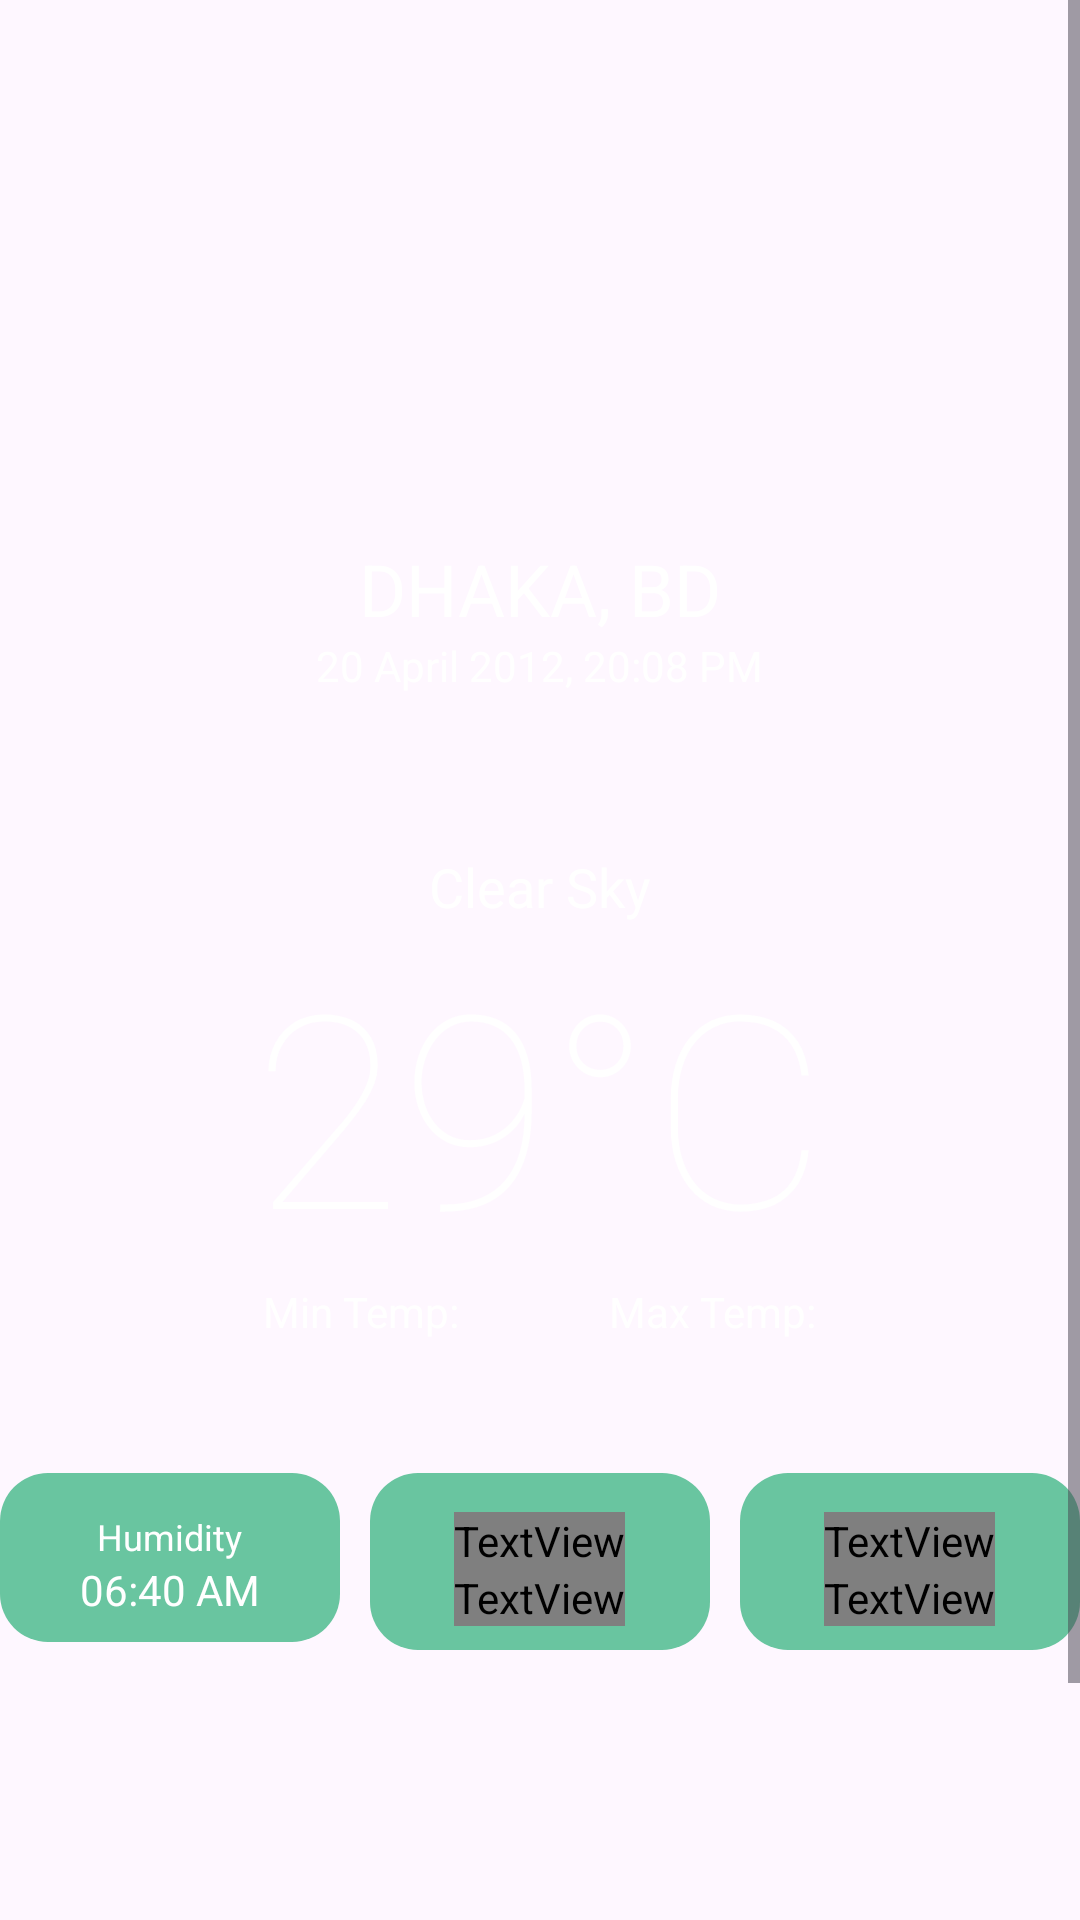

Layout XML and referenced resources for this Android screen:
<!-- AndroidManifest.xml: application theme Theme.DroneApp -->
<!-- res/layout/fragment_home.xml -->
<?xml version="1.0" encoding="utf-8"?>
<FrameLayout xmlns:android="http://schemas.android.com/apk/res/android"
    xmlns:app="http://schemas.android.com/apk/res-auto"
    xmlns:tools="http://schemas.android.com/tools"
    android:layout_width="match_parent"
    android:layout_height="match_parent"
    android:background="?attr/backgroundColor"
    tools:context=".Fragments.HomeFragment">
    <ProgressBar
        android:id="@+id/loader"
        android:layout_width="wrap_content"
        android:layout_height="wrap_content"
        android:layout_centerInParent="true"
        android:visibility="gone" />

    <TextView
        android:id="@+id/errorText"
        android:layout_width="wrap_content"
        android:layout_height="wrap_content"
        android:text="Error retrieving data"
        android:visibility="gone" />

    <ScrollView
        android:layout_width="match_parent"
        android:layout_height="match_parent">

        <LinearLayout
            android:layout_width="match_parent"
            android:layout_height="wrap_content"
            android:orientation="vertical" >

            <RelativeLayout
                android:id="@+id/mainContainer"
                android:layout_width="match_parent"
                android:layout_height="730dp"
                android:visibility="visible">

                <LinearLayout
                    android:id="@+id/addressContainer"
                    android:layout_width="match_parent"
                    android:layout_height="wrap_content"
                    android:layout_marginTop="180dp"
                    android:gravity="center"
                    android:orientation="vertical">

                    <TextView
                        android:id="@+id/address"
                        android:layout_width="wrap_content"
                        android:layout_height="wrap_content"
                        android:text="DHAKA, BD"
                        android:textColor="?attr/colorOnSecondary"
                        android:textSize="24sp" />

                    <TextView
                        android:id="@+id/updated_at"
                        android:layout_width="wrap_content"
                        android:layout_height="wrap_content"
                        android:text="20 April 2012, 20:08 PM"
                        android:textColor="?attr/colorOnSecondary"
                        android:textSize="14sp" />
                </LinearLayout>

                <LinearLayout
                    android:id="@+id/overviewContainer"
                    android:layout_width="match_parent"
                    android:layout_height="wrap_content"
                    android:layout_centerVertical="true"
                    android:orientation="vertical">

                    <TextView
                        android:id="@+id/status"
                        android:layout_width="wrap_content"
                        android:layout_height="wrap_content"
                        android:layout_gravity="center"
                        android:text="Clear Sky"
                        android:textColor="?attr/colorOnSecondary"
                        android:textSize="18sp" />

                    <TextView
                        android:id="@+id/temp"
                        android:layout_width="wrap_content"
                        android:layout_height="wrap_content"
                        android:layout_gravity="center"
                        android:fontFamily="sans-serif-thin"
                        android:text="29°C"
                        android:textColor="?attr/colorOnSecondary"
                        android:textSize="90sp" />

                    <LinearLayout
                        android:layout_width="match_parent"
                        android:layout_height="wrap_content"
                        android:gravity="center"
                        android:orientation="horizontal">

                        <TextView
                            android:id="@+id/temp_min"
                            android:layout_width="wrap_content"
                            android:layout_height="wrap_content"
                            android:text="@string/weather_min_temp"
                            android:textColor="?attr/colorOnSecondary" />

                        <Space
                            android:layout_width="50dp"
                            android:layout_height="wrap_content" />

                        <TextView
                            android:id="@+id/temp_max"
                            android:layout_width="wrap_content"
                            android:layout_height="wrap_content"
                            android:text="@string/weather_max_temp"
                            android:textColor="?attr/colorOnSecondary" />
                    </LinearLayout>
                </LinearLayout>

                <LinearLayout
                    android:id="@+id/detailsContainer"
                    android:layout_width="match_parent"
                    android:layout_height="wrap_content"
                    android:layout_alignParentBottom="true"
                    android:layout_marginBottom="170dp"
                    android:orientation="vertical">

                    <LinearLayout
                        android:layout_width="match_parent"
                        android:layout_height="wrap_content"
                        android:orientation="horizontal"
                        android:weightSum="3">

                        <LinearLayout
                            android:layout_width="0dp"
                            android:layout_height="wrap_content"
                            android:layout_weight="1"
                            android:background="@drawable/widget_background"
                            android:gravity="center"
                            android:orientation="vertical"
                            android:padding="8dp">

                            <Space
                                android:layout_width="wrap_content"
                                android:layout_height="5dp" />

                            <TextView
                                android:layout_width="wrap_content"
                                android:layout_height="wrap_content"
                                android:text="@string/weather_humidity"
                                android:textColor="?attr/colorOnSecondary"
                                android:textSize="12sp" />

                            <TextView
                                android:id="@+id/txtHumidity"
                                android:layout_width="wrap_content"
                                android:layout_height="wrap_content"
                                android:text="06:40 AM"
                                android:textColor="?attr/colorOnSecondary"
                                android:textSize="14dp" />
                        </LinearLayout>

                        <Space
                            android:layout_width="10dp"
                            android:layout_height="wrap_content" />

                        <LinearLayout
                            android:layout_width="0dp"
                            android:layout_height="wrap_content"
                            android:layout_weight="1"
                            android:background="@drawable/widget_background"
                            android:gravity="center"
                            android:orientation="vertical"
                            android:padding="8dp">

                            <Space
                                android:layout_width="wrap_content"
                                android:layout_height="5dp" />

                            <TextView
                                android:layout_width="wrap_content"
                                android:layout_height="wrap_content"
                                android:text="@string/weather_pressure"
                                android:textColor="?attr/textFillColor"
                                android:textSize="12sp" />

                            <TextView
                                android:id="@+id/txtPressure"
                                android:layout_width="wrap_content"
                                android:layout_height="wrap_content"
                                android:text="06:40 AM"
                                android:textColor="?attr/textFillColor"
                                android:textSize="14dp" />
                        </LinearLayout>

                        <Space
                            android:layout_width="10dp"
                            android:layout_height="wrap_content" />

                        <LinearLayout
                            android:layout_width="0dp"
                            android:layout_height="wrap_content"
                            android:layout_weight="1"
                            android:background="@drawable/widget_background"
                            android:gravity="center"
                            android:orientation="vertical"
                            android:padding="8dp">

                            <Space
                                android:layout_width="wrap_content"
                                android:layout_height="5dp" />

                            <TextView
                                android:layout_width="wrap_content"
                                android:layout_height="wrap_content"
                                android:text="@string/weather_wind"
                                android:textColor="?attr/textFillColor"
                                android:textSize="12sp" />

                            <TextView
                                android:id="@+id/wind"
                                android:layout_width="wrap_content"
                                android:layout_height="wrap_content"
                                android:text="06:40 AM"
                                android:textColor="?attr/textFillColor"
                                android:textSize="14dp" />
                        </LinearLayout>
                    </LinearLayout>

                    <Space
                        android:layout_width="wrap_content"
                        android:layout_height="10dp" />

                </LinearLayout>
            </RelativeLayout>
        </LinearLayout>
    </ScrollView>

</FrameLayout>
<!-- resources referenced by this layout -->
<resources>
  <!-- drawable widget_background (drawable) -->
  <?xml version="1.0" encoding="utf-8"?>
  <shape xmlns:android="http://schemas.android.com/apk/res/android"
      android:shape="rectangle">
      <solid android:color="?attr/android:statusBarColor" />
  
      <corners android:radius="16dp" />
      <elevation android:value="4dp" />
  </shape>
  <string name="weather_humidity">Humidity</string>
  <string name="weather_max_temp">Max Temp:</string>
  <string name="weather_min_temp">Min Temp:</string>
  <string name="weather_pressure">Pressure</string>
  <string name="weather_wind">Wind</string>
  <style name="Theme.DroneApp" parent="Base.Theme.DroneApp" />
  <style name="Base.Theme.DroneApp" parent="Theme.Material3.DayNight.NoActionBar">
          
          <item name="textFillColor">@color/textColor</item>
          <item name="backgroundColor">@color/white</item>
          <item name="hintTextColor">@color/divider</item>
  
          <item name="colorPrimary">@color/green</item>
          <item name="colorOnPrimary">@color/textColor</item>
          <item name="colorSecondary">@color/greenAccent</item>
          <item name="colorOnSecondary">@color/black</item>
          <item name="android:statusBarColor">@color/greenAccent</item>
          <item name="android:navigationBarColor">@color/white</item>
          <item name="android:windowBackground">@color/lightBackground</item>
          <item name="android:buttonTint">@color/greenAccent</item>
      </style>
  <color name="textColor">#033854</color>
  <color name="white">#FFFFFFFF</color>
  <color name="divider">#818181</color>
  <color name="green">#69C5A0</color>
  <color name="greenAccent">#45A994</color>
  <color name="black">#126171</color>
  <color name="lightBackground">#94E1B4</color>
</resources>
